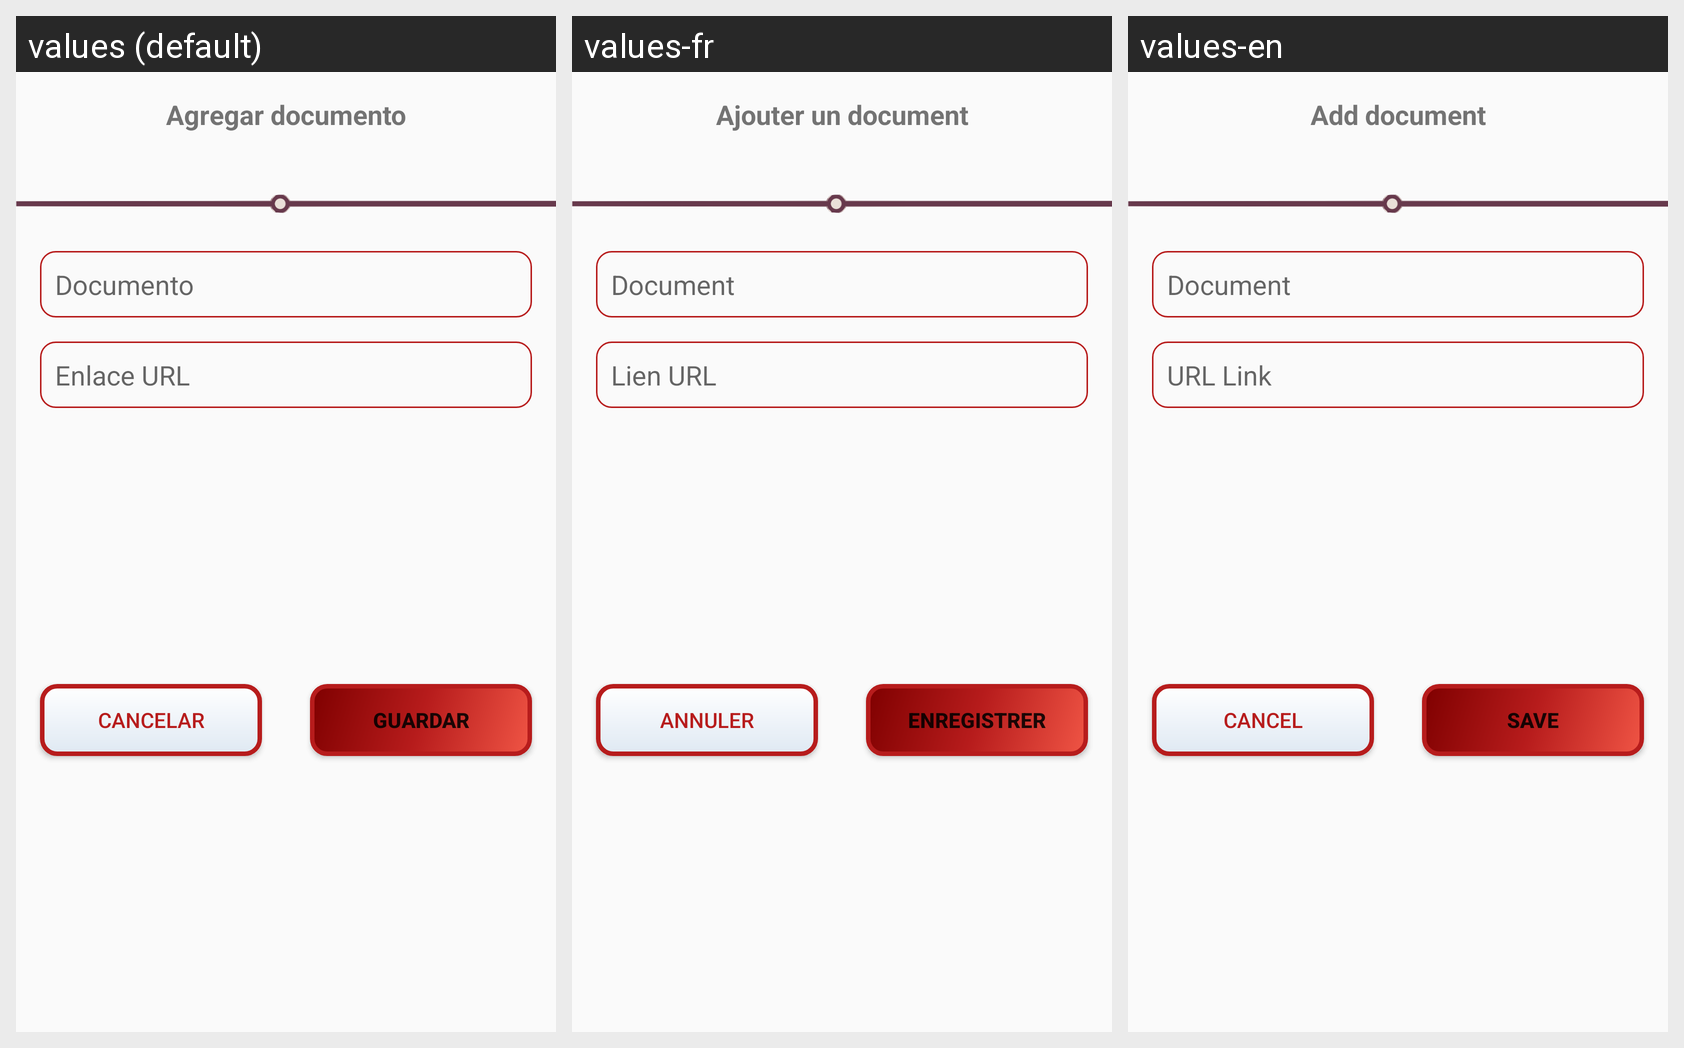

For this localized Android screen grid, give each drawn string resource with its value in every locale shown.
Android screen res/layout/fragment_agregar_documento.xml rendered under 3 locales, left to right: values (default), values-fr, values-en. Device: Nexus 5 (rendered at 1080×1920; each locale shown at half size, 540×960, under a caption strip naming it); theme AppTheme.
Strings drawn on this screen, with the default value and each locale's value (text and hints the layout hard-codes, and strings that could not be matched under every locale, appear in the picture but are not listed):

agregar_documento
  values: Agregar documento
  values-fr: Ajouter un document
  values-en: Add document

documento
  values: Documento
  values-fr: Document
  values-en: Document

url
  values: Enlace URL
  values-fr: Lien URL
  values-en: URL Link

cancelar
  values: Cancelar
  values-fr: Annuler
  values-en: Cancel

guardar
  values: Guardar
  values-fr: Enregistrer
  values-en: Save
